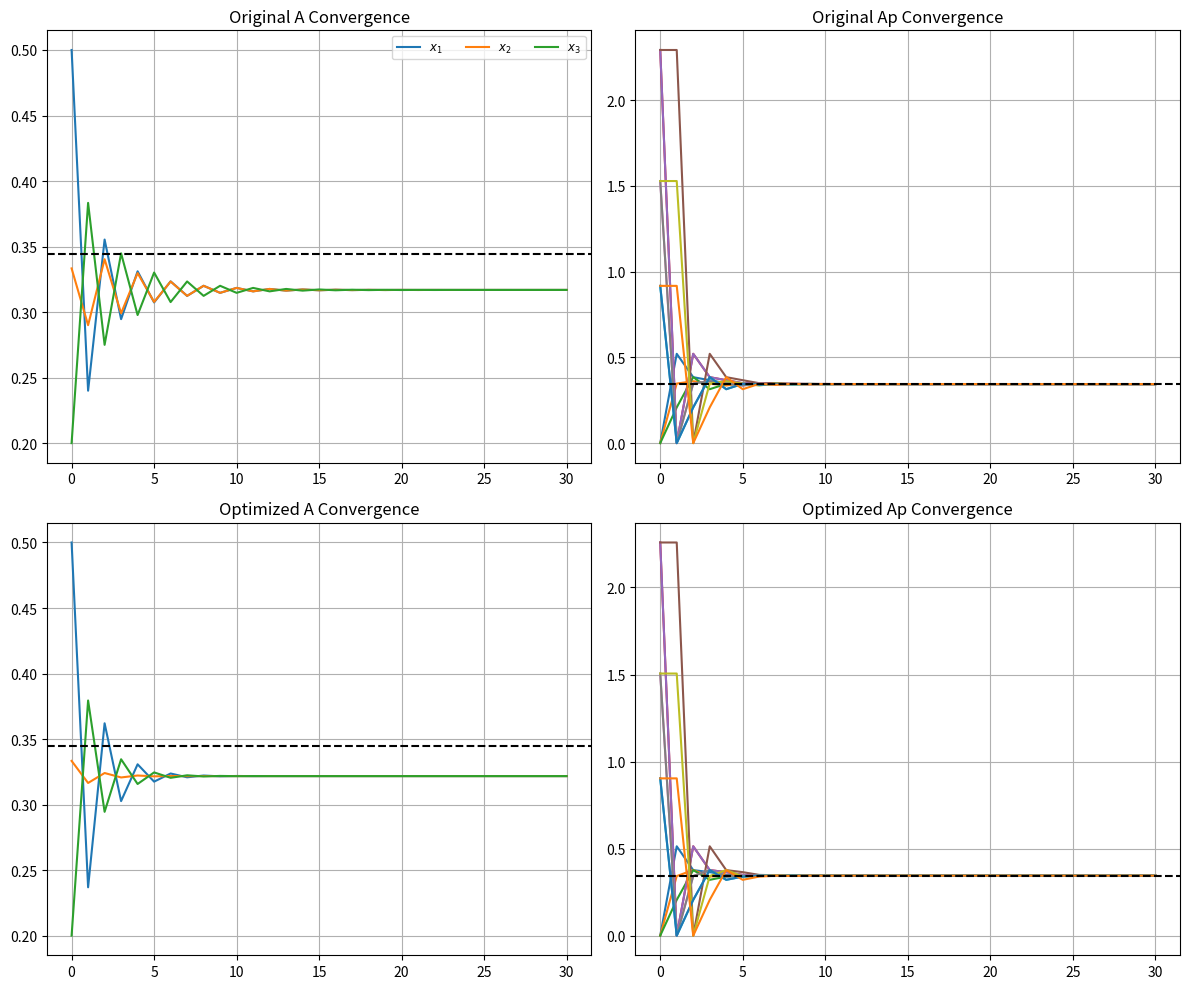

The matplotlib source for this figure:
import numpy as np
import matplotlib.pyplot as plt
from scipy.linalg import eigvals, eig
from scipy.optimize import minimize

# ------------------------------------------------------------
# Row-stochastic normalization
def row_normalize(M: np.ndarray) -> np.ndarray:
    s = M.sum(axis=1, keepdims=True)
    s[s == 0] = 1e-12
    return M / s

# Build augmented P with fixed gadget weights
def build_Ap(N: int, A: np.ndarray) -> np.ndarray:
    size = 4 * N
    Ap = np.zeros((size, size))
    Ap[:N, :N] = A
    size = 4 * N
    Ap = np.zeros((size, size))
    Ap[:N, :N] = A  

    for i in range(N):
        inds = {
            0: i,          
            1: N + 3*i,   
            2: N + 3*i+1, 
            3: N + 3*i+2  
        }

        # ——————————————————————
        # a)
        
        Ap[inds[0], inds[1]] = 0.186
        Ap[inds[1], inds[0]] = 1
        Ap[inds[0], inds[3]] = 0.108
        Ap[inds[3], inds[2]] = 1
        Ap[inds[2], inds[0]] = 1
        
        # ——————————————————————
        # b)
        '''
        Ap[inds[0], inds[1]] = 0.01
        Ap[inds[1], inds[0]] = 1
        Ap[inds[0], inds[2]] = 0.01
        Ap[inds[0], inds[3]] = 0.134
        Ap[inds[2], inds[0]] = 1
        Ap[inds[3], inds[2]] = 1
        '''
        # ——————————————————————
        # c)
        '''
        Ap[inds[0], inds[1]] = 0.069
        Ap[inds[0], inds[2]] = 0.069
        Ap[inds[0], inds[3]] = 0.01
        Ap[inds[1], inds[3]] = 1
        Ap[inds[2], inds[3]] = 1
        Ap[inds[3], inds[0]] = 1
        '''
        # ——————————————————————
        # d)
        '''
        Ap[inds[0], inds[1]] = 0.01
        Ap[inds[1], inds[0]] = 1
        Ap[inds[0], inds[3]] = 0.138
        Ap[inds[3], inds[0]] = 0.01
        Ap[inds[3], inds[2]] = 2.119
        Ap[inds[2], inds[0]] = 1
        '''
        # ——————————————————————
        # e)
        '''
        Ap[inds[0], inds[1]] = 0.134
        Ap[inds[1], inds[2]] = 1
        Ap[inds[2], inds[0]] = 1
        Ap[inds[3], inds[2]] = 0.986
        Ap[inds[0], inds[3]] = 0.01
        Ap[inds[3], inds[0]] = 1.02
        '''
        # ——————————————————————
        # f)
        '''
        Ap[inds[0], inds[1]] = 0.069
        Ap[inds[1], inds[0]] = 0.01
        Ap[inds[1], inds[2]] = 2.109
        Ap[inds[2], inds[0]] = 1
        Ap[inds[0], inds[3]] = 0.069
        Ap[inds[3], inds[0]] = 0.01
        Ap[inds[3], inds[2]] = 2.109
        '''
        # ——————————————————————
        # g)
        '''
        Ap[inds[0], inds[1]] = 0.01
        Ap[inds[1], inds[0]] = 1
        Ap[inds[0], inds[2]] = 0.01
        Ap[inds[2], inds[0]] = 1
        Ap[inds[0], inds[3]] =  0.136
        Ap[inds[3], inds[0]] = 0.01
        Ap[inds[3], inds[2]] = 2.088
        '''
        # ——————————————————————
        # h)
        '''
        Ap[inds[0], inds[1]] = 0.01
        Ap[inds[1], inds[0]] = 1.069
        Ap[inds[1], inds[2]] = 0.932
        Ap[inds[2], inds[0]] = 1
        Ap[inds[0], inds[2]] = 0.01
        Ap[inds[0], inds[3]] = 0.132
        Ap[inds[3], inds[2]] = 1
        '''
        # ——————————————————————
        # i)
        '''
        Ap[inds[0], inds[1]] = 0.043
        Ap[inds[1], inds[2]] = 1
        Ap[inds[2], inds[1]] = 1.134
        Ap[inds[2], inds[0]] = 2.027
        Ap[inds[0], inds[2]] = 0.09
        Ap[inds[0], inds[3]] = 0.043
        Ap[inds[3], inds[2]] = 1
        '''
        # ——————————————————————
        # j)
        '''
        Ap[inds[0], inds[1]] = 0.01
        Ap[inds[1], inds[0]] = 1
        Ap[inds[0], inds[2]] = 0.135
        Ap[inds[2], inds[1]] = 1
        Ap[inds[2], inds[3]] = 1
        Ap[inds[0], inds[3]] = 0.01
        Ap[inds[3], inds[0]] = 1
        '''
        # ——————————————————————
        # k)
        '''
        Ap[inds[0], inds[1]] = 0.069
        Ap[inds[1], inds[0]] = 0.01
        Ap[inds[1], inds[2]] = 2.109
        Ap[inds[2], inds[0]] = 1
        Ap[inds[3], inds[2]] = 2.109
        Ap[inds[0], inds[3]] = 0.069
        Ap[inds[3], inds[0]] = 0.01
        '''
        # ——————————————————————
        # l)
        '''
        Ap[inds[0], inds[1]] = 0.01
        Ap[inds[1], inds[0]] = 1
        Ap[inds[0], inds[2]] = 0.135
        Ap[inds[2], inds[0]] = 0.01
        Ap[inds[3], inds[0]] = 1
        Ap[inds[0], inds[3]] = 0.01
        Ap[inds[2], inds[1]] = 1.521
        Ap[inds[2], inds[3]] = 1.521
       '''
        # ——————————————————————
        # m)
        '''
        Ap[inds[0], inds[1]] = 0.069
        Ap[inds[1], inds[0]] = 0.01
        Ap[inds[0], inds[2]] = 0.01
        Ap[inds[2], inds[0]] = 1
        Ap[inds[3], inds[0]] = 0.01
        Ap[inds[0], inds[3]] = 0.069
        Ap[inds[1], inds[2]] = 2.139
        Ap[inds[3], inds[2]] = 2.139
        '''
    return row_normalize(Ap)

# Reconstruct A only where mask=True
def build_A_from_p(p: np.ndarray, mask: np.ndarray) -> np.ndarray:
    N = mask.shape[0]
    A = np.zeros((N, N))
    idx = 0
    for i in range(N):
        for j in range(N):
            if mask[i, j]:
                A[i, j] = p[idx]
                idx += 1
    return row_normalize(A)

# Objective: second largest eigenvalue magnitude of P
def consensus_rate_p(p: np.ndarray) -> float:
    A_var = build_A_from_p(p, mask)
    vals = np.abs(eigvals(build_Ap(N, A_var)))
    vals.sort()
    return vals[-2]

# Simulate trajectories and compute convergence steps (fixed to avoid zeros after convergence)
def simulate_and_metrics(A_mat: np.ndarray, x0: np.ndarray, N: int,
                         tol=1e-4, max_steps=30):
    P_mat = build_Ap(N, A_mat)
    # second largest eigenvalue
    eigs = np.abs(eigvals(P_mat)); eigs.sort(); lambda2 = eigs[-2]
    # stationary left eigenvector
    wv, V = eig(P_mat.T)
    idx = np.argmin(np.abs(wv - 1)); v0 = np.real(V[:, idx]); v0 /= v0.sum()
    # initial augmented state
    target = x0.mean()
    x_p0 = np.zeros(4*N)
    for j in range(N):
        x_p0[N+3*j:N+3*j+3] = 4 * x0[j] / 3
    x_p0 *= target / (v0 @ x_p0)
    # simulate
    Xo = np.zeros((N, max_steps+1))
    Xa = np.zeros((4*N, max_steps+1))
    Xo[:,0], Xa[:,0] = x0, x_p0
    orig_steps = aug_steps = None
    for k in range(max_steps):
        Xo[:,k+1] = A_mat @ Xo[:,k]
        Xa[:,k+1] = P_mat @ Xa[:,k]
        if orig_steps is None and np.max(np.abs(Xo[:,k+1] - target)) < tol:
            orig_steps = k+1
        if aug_steps is None and np.max(np.abs(Xa[:,k+1] - target)) < tol:
            aug_steps = k+1
    # fill remainder with final consensus value
    if orig_steps is not None:
        Xo[:, orig_steps+1:] = Xo[:, orig_steps][:,None]
    if aug_steps is not None:
        Xa[:, aug_steps+1:] = Xa[:, aug_steps][:,None]
    return {
        'lambda2': lambda2,
        'orig_steps': orig_steps,
        'aug_steps': aug_steps,
        'Xo': Xo,
        'Xa': Xa
    }

# --- Main setup ---

N = 3
raw_A = np.array([
    [0,   0.3, 0.7],
    [0.3, 0,   0.7],
    [0.3, 0.7, 0  ]
], dtype=float)
x0 = np.array([0.5, 1/3, 0.2])


'''
N = 11
raw_A = np.array([
    [0.   , 0.75 , 0.20 , 0.03 , 0.02 , 0.   , 0.   , 0.   , 0.   , 0.   , 0.   ],
    [0.   , 0.   , 0.75 , 0.20 , 0.03 , 0.02 , 0.   , 0.   , 0.   , 0.   , 0.   ],
    [0.02 , 0.   , 0.   , 0.75 , 0.20 , 0.03 , 0.   , 0.   , 0.   , 0.   , 0.   ],
    [0.   , 0.03 , 0.   , 0.   , 0.75 , 0.20 , 0.02 , 0.   , 0.   , 0.   , 0.   ],
    [0.   , 0.   , 0.03 , 0.   , 0.   , 0.75 , 0.20 , 0.02 , 0.   , 0.   , 0.   ],
    [0.   , 0.   , 0.   , 0.03 , 0.   , 0.   , 0.75 , 0.20 , 0.02 , 0.   , 0.   ],
    [0.   , 0.   , 0.   , 0.   , 0.03 , 0.   , 0.   , 0.75 , 0.20 , 0.02 , 0.   ],
    [0.   , 0.   , 0.   , 0.   , 0.   , 0.03 , 0.   , 0.   , 0.75 , 0.20 , 0.02 ],
    [0.02 , 0.   , 0.   , 0.   , 0.   , 0.   , 0.03 , 0.   , 0.   , 0.75 , 0.20 ],
    [0.20 , 0.02 , 0.   , 0.   , 0.   , 0.   , 0.   , 0.03 , 0.   , 0.   , 0.75 ],
    [0.75 , 0.20 , 0.02 , 0.   , 0.   , 0.   , 0.   , 0.   , 0.03 , 0.   , 0.   ]
])
x0    = np.array([0.1,0.3,0.6,0.43,0.85,0.9,0.45,0.11,0.06,0.51,0.13])
'''

mask = raw_A > 0
p0 = np.array([raw_A[i,j] for i in range(N) for j in range(N) if mask[i,j]])
bounds = [(0.1, 10)] * p0.size

# normalize and metrics for initial A
A_initial = build_A_from_p(p0, mask)
metrics_init = simulate_and_metrics(A_initial, x0, N)

# optimize
res = minimize(consensus_rate_p, p0, method='SLSQP', bounds=bounds)
A_opt = build_A_from_p(res.x, mask)
metrics_opt = simulate_and_metrics(A_opt, x0, N)

# --- Print results ---
print("A_original:")
print(np.round(A_initial,3))
print("Ap_original:")
print(np.round(build_Ap(N, A_initial),3))
print(f"lambda2(AP_original) = {metrics_init['lambda2']:.4f}")
print(f"Convergence A_original in {metrics_init['orig_steps']} steps")
print(f"Convergence Ap_original in {metrics_init['aug_steps']} steps")

print("\nA_optimized:")
print(np.round(A_opt,3))
print("Ap_optimized:")
print(np.round(build_Ap(N, A_opt),3))
print(f"lambda2(AP_optimized) = {metrics_opt['lambda2']:.4f}")
print(f"Convergence A_optimized in {metrics_opt['orig_steps']} steps")
print(f"Convergence Ap_optimized in {metrics_opt['aug_steps']} steps")

# --- Plots 2x2 ---
fig, axes = plt.subplots(2,2, figsize=(12,10))
labels_o = [f'$x_{{{i+1}}}$' for i in range(N)]
labels_a = [f'$\\tilde x_{{{(i-N)//3+1},{(i-N)%3+1}}}$' for i in range(N,4*N)]

# Original A convergence
for i in range(N):
    axes[0,0].plot(metrics_init['Xo'][i], label=labels_o[i])
axes[0,0].set_title('Original A Convergence')
axes[0,0].axhline(x0.mean(), ls='--', color='k')

# Original Ap convergence
for i in range(4*N):
    axes[0,1].plot(metrics_init['Xa'][i], label=(labels_o+labels_a)[i])
axes[0,1].set_title('Original Ap Convergence')
axes[0,1].axhline(x0.mean(), ls='--', color='k')

# Optimized A convergence
for i in range(N):
    axes[1,0].plot(metrics_opt['Xo'][i], label=labels_o[i])
axes[1,0].set_title('Optimized A Convergence')
axes[1,0].axhline(x0.mean(), ls='--', color='k')

# Optimized Ap convergence
for i in range(4*N):
    axes[1,1].plot(metrics_opt['Xa'][i], label=(labels_o+labels_a)[i])
axes[1,1].set_title('Optimized Ap Convergence')
axes[1,1].axhline(x0.mean(), ls='--', color='k')

for ax in axes.flatten():
    ax.grid()
axes[0,0].legend(ncol=3, fontsize='small')

plt.tight_layout()
plt.show()
